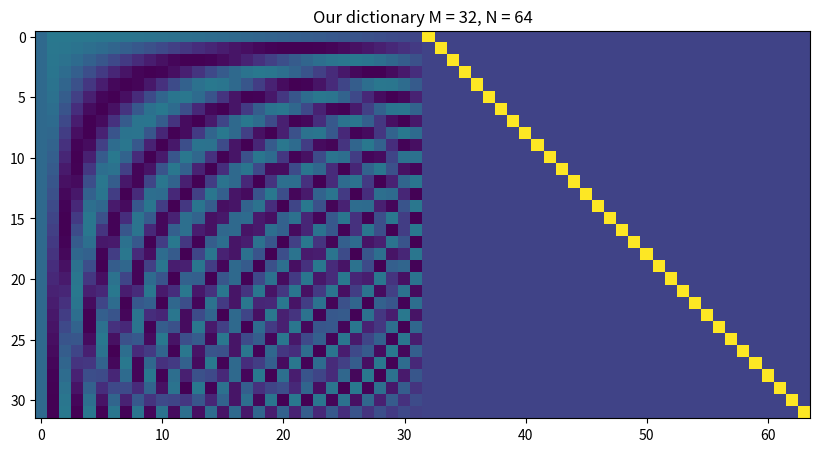
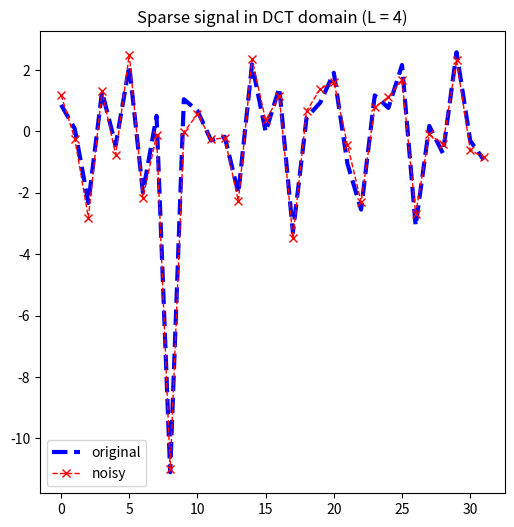
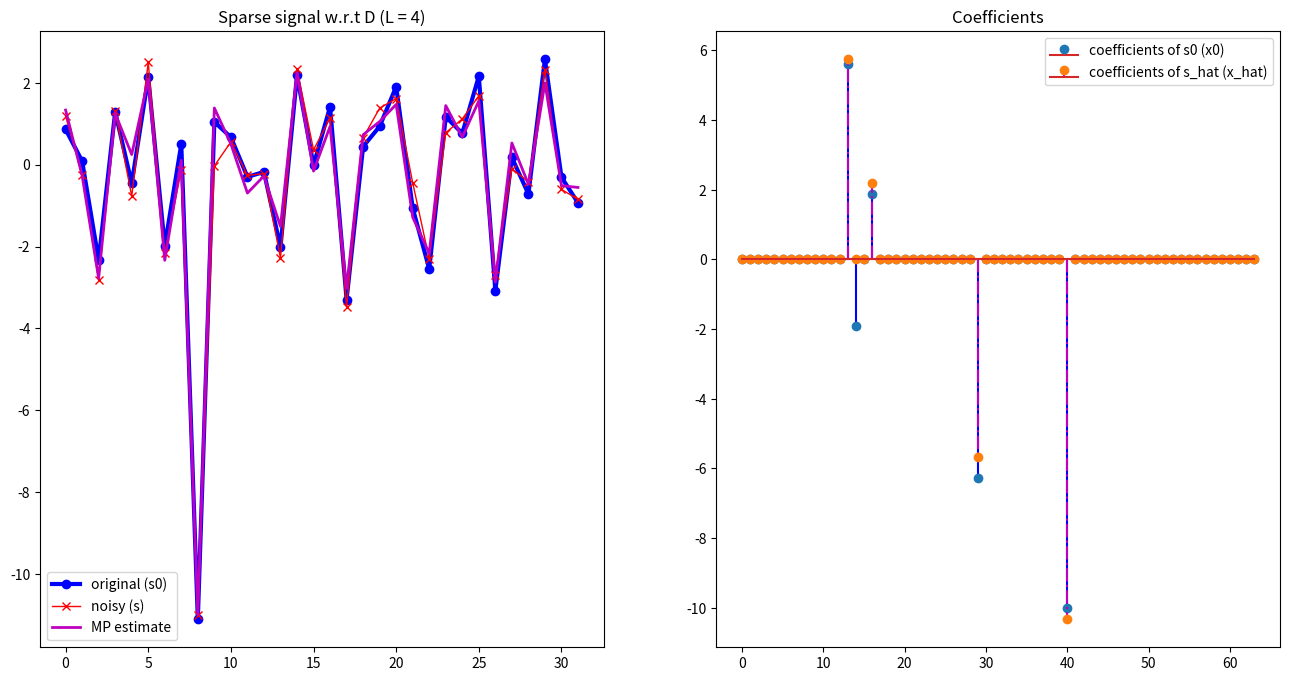
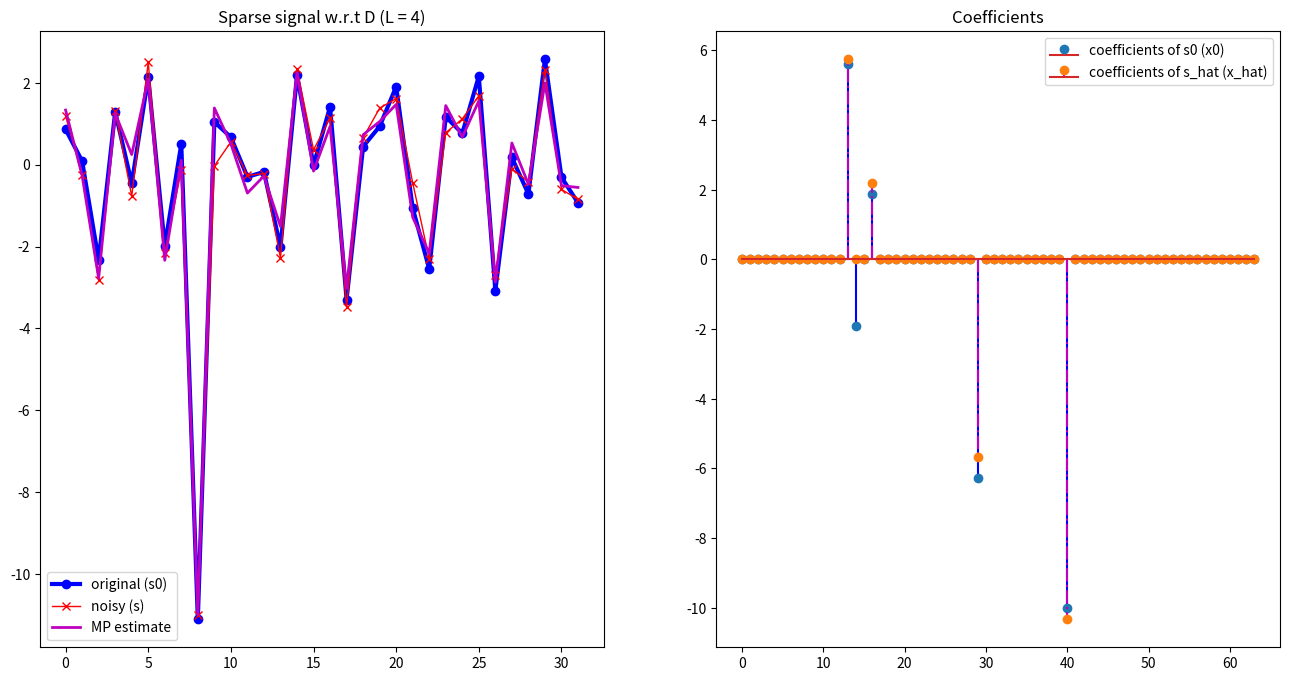

The script that saved these images, in order:
import numpy as np
from matplotlib import pyplot as plt
from scipy.fftpack import idct

%matplotlib inline
%config InlineBackend.figure_format='retina'

M = 32  # signal dimension
N = 2 * M  # number of atoms in the expansion

C = np.zeros(
    (M, M)
)  # matrix containing the standard basis (a kronecker delta in each column)
DCT = np.zeros(
    (M, M)
)  # matrix containing the DCT basis (a DCT function in each column)

for i in range(M):
    DCT[:, i] = idct(np.eye(M)[:, i], type=2, norm="ortho")  # DCT basis

for i in range(M):
    C[:, i] = np.eye(M)[:, i]

D = np.hstack((DCT, C))

plt.figure(figsize=(10, 10))
plt.imshow(D)
plt.title(f"Our dictionary M = {M}, N = {N}")

L = 4
sigma_noise = 0.2

x0 = np.zeros(N)
nonzero_idx = np.random.choice(
    M, L, replace=False
)  # choose L unique indices in DCT part
x0[nonzero_idx] = np.random.randn(L) * 2 + np.random.choice([-1, 1], L) * 3

spikeLocation = np.random.randint(M, N)
x0[spikeLocation] += -10

s0 = D @ x0
s = s0 + sigma_noise * np.random.normal(scale=2, size=M)

LN_WDT = 2
MRK_SZ = 10

plt.figure(figsize=(6, 6))
plt.plot(s0, "b--", linewidth=LN_WDT + 1)
plt.plot(s, "r--x", linewidth=LN_WDT - 1)
plt.title(f"Sparse signal in DCT domain (L = {L:.0f})")
plt.legend(["original", "noisy"])


x_OMP = np.zeros(N)

# residual
r = s.copy()

# support set
omega = []

MINIMUM_NORM_RES = 0.1

while np.count_nonzero(x_OMP) < L and np.linalg.norm(r) > MINIMUM_NORM_RES:
    # SWEEP STEP: look for the column of D that matches at best noisySignal
    # compute the residual w.r.t. each column of D
    e = np.zeros(N)
    for j in range(N):
        e[j] = D[:, j].T @ r

    # find the column of D that matches at best r
    jStar = np.argmax(np.abs(e))

    # UPDATE the support set with the jStar coefficient
    omega.append(jStar)

    # update the coefficients by solving the least square problem min ||D_omega x - s ||
    D_omega = D[:, omega]
    x_omega = np.linalg.lstsq(D_omega, s, rcond=None)[0]
    x_OMP = np.zeros(N)
    x_OMP[omega] = x_omega

    # update the residual
    r = s - D_omega @ x_omega

s_hat_OMP = D @ x_OMP

LN_WDT = 2
MRK_SZ = 10

fix, ax = plt.subplots(1, 2, figsize=(16, 8))
ax[0].plot(s0, "b-o", linewidth=LN_WDT + 1)
ax[0].plot(s, "r-x", linewidth=LN_WDT - 1)
ax[0].plot(s_hat_OMP, "m-", linewidth=LN_WDT)
ax[0].set_title(f"Sparse signal w.r.t D (L = {L:.0f})")
ax[0].legend(["original (s0)", "noisy (s)", "MP estimate"])

ax[1].stem(x0, linefmt="b-", markerfmt="C0o")
ax[1].stem(x_OMP, linefmt="m-.", markerfmt="C1o")
ax[1].set_title("Coefficients")
ax[1].legend(["coefficients of s0 (x0)", "coefficients of s_hat (x_hat)"])

x_LSOMP = np.zeros(N)

# residual
r = s.copy()

# support set
omega = []

MINIMUM_NORM_RES = 0.1

while np.count_nonzero(x_LSOMP) < L and np.linalg.norm(r) > MINIMUM_NORM_RES:
    # SWEEP STEP: find the best column by solving the LS problem
    if len(omega) == 0:
        # at the first iteration perform the usual sweep step
        e = np.zeros(N)
        for j in range(N):
            e[j] = np.linalg.norm(r - np.dot(D[:, j], r) * D[:, j]) ** 2
        jStar = np.argmin(e)
        omega.append(jStar)
        x_LSOMP = np.zeros(N)
        x_LSOMP[jStar] = np.dot(D[:, jStar], s)
    else:
        # perform the sweep step by solving the LS problem
        best_residual = np.inf
        jStar = -1

        for j in range(N):
            if j not in omega:  # only consider atoms not already in support
                # Try adding atom j to current support
                temp_omega = omega + [j]
                D_temp = D[:, temp_omega]
                # Solve LS problem for this expanded support
                x_temp = np.linalg.lstsq(D_temp, s, rcond=None)[0]
                # Compute residual
                residual_norm = np.linalg.norm(s - D_temp @ x_temp) ** 2

                if residual_norm < best_residual:
                    best_residual = residual_norm
                    jStar = j

        # UPDATE the support set with the jStar coefficient
        omega.append(jStar)

        # update the coefficients by solving LS over full support
        D_omega = D[:, omega]
        x_omega = np.linalg.lstsq(D_omega, s, rcond=None)[0]
        x_LSOMP = np.zeros(N)
        x_LSOMP[omega] = x_omega

    # update the residual
    D_omega = D[:, omega]
    r = s - D_omega @ x_LSOMP[omega]

s_hat_LSOMP = D @ x_LSOMP

LN_WDT = 2
MRK_SZ = 10

fix, ax = plt.subplots(1, 2, figsize=(16, 8))
ax[0].plot(s0, "b-o", linewidth=LN_WDT + 1)
ax[0].plot(s, "r-x", linewidth=LN_WDT - 1)
ax[0].plot(s_hat_LSOMP, "m-", linewidth=LN_WDT)
ax[0].set_title(f"Sparse signal w.r.t D (L = {L:.0f})")
ax[0].legend(["original (s0)", "noisy (s)", "MP estimate"])

ax[1].stem(x0, linefmt="b-", markerfmt="C0o")
ax[1].stem(x_LSOMP, linefmt="m-.", markerfmt="C1o")
ax[1].set_title("Coefficients")
ax[1].legend(["coefficients of s0 (x0)", "coefficients of s_hat (x_hat)"])